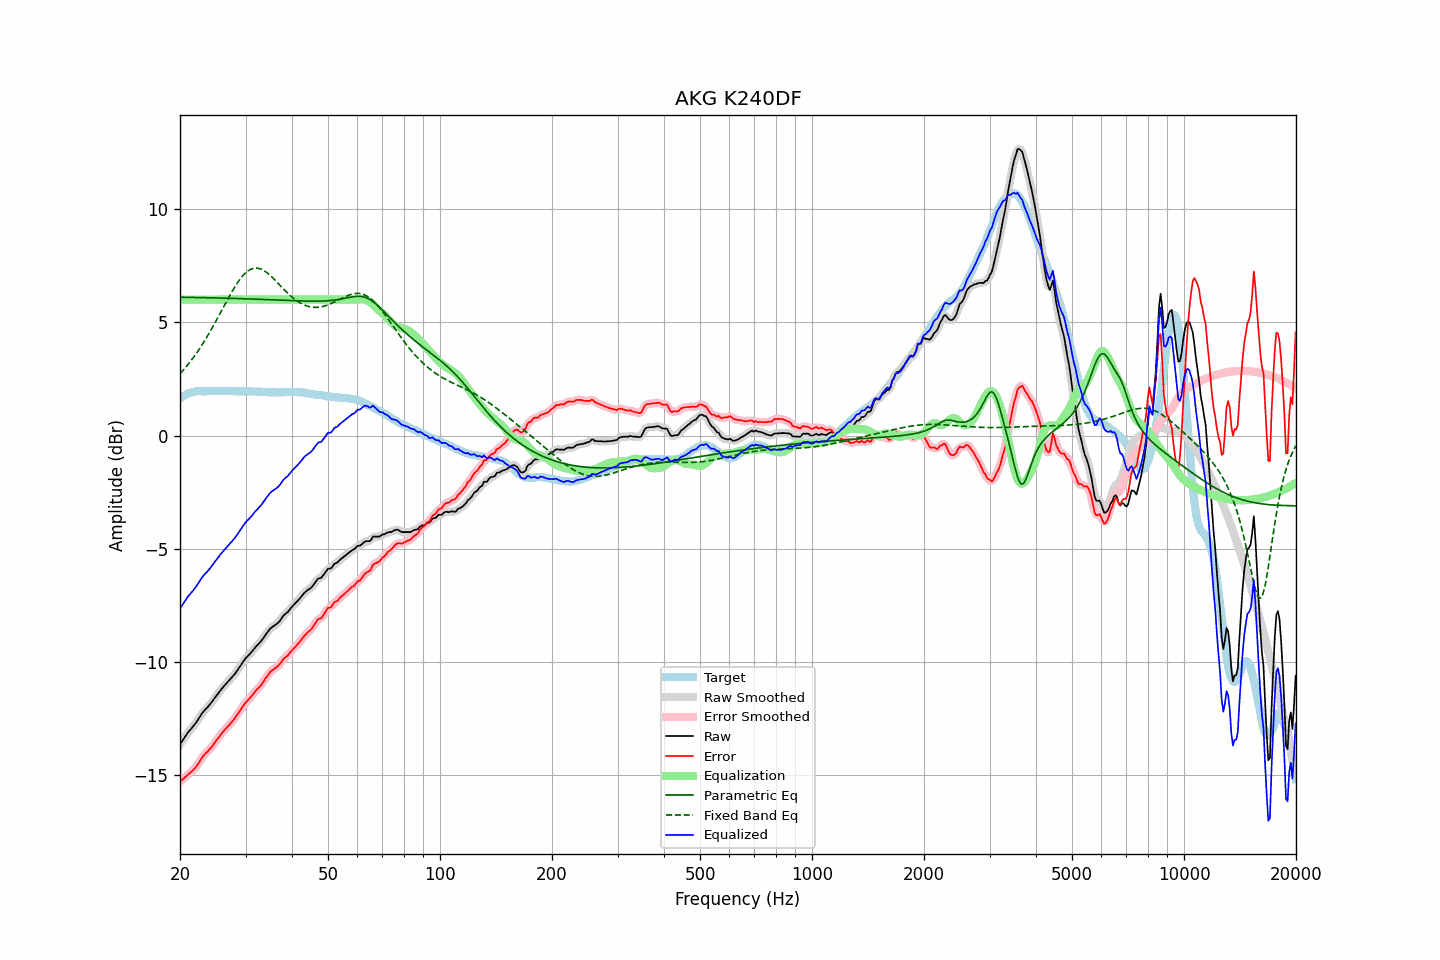

Source data for this figure (header and first rows):
frequency, raw, error, smoothed, error_smoothed, equalization, parametric_eq, fixed_band_eq, equalized_raw, equalized_smoothed, target
20.00, -13.63, -15.28, -13.63, -15.28, 6.00, 6.11, 2.73, -7.63, -7.63, 1.64
20.20, -13.52, -15.21, -13.52, -15.22, 6.00, 6.11, 2.81, -7.52, -7.52, 1.69
20.40, -13.42, -15.16, -13.42, -15.16, 6.00, 6.10, 2.88, -7.42, -7.42, 1.74
20.61, -13.31, -15.09, -13.31, -15.09, 6.00, 6.10, 2.97, -7.31, -7.31, 1.77
20.81, -13.21, -15.03, -13.21, -15.03, 6.00, 6.10, 3.05, -7.21, -7.21, 1.82
21.02, -13.10, -14.96, -13.11, -14.97, 6.00, 6.10, 3.14, -7.10, -7.11, 1.86
21.23, -13.02, -14.90, -13.02, -14.91, 6.00, 6.10, 3.23, -7.02, -7.02, 1.88
21.44, -12.94, -14.84, -12.94, -14.84, 6.00, 6.10, 3.32, -6.94, -6.94, 1.90
21.66, -12.85, -14.77, -12.86, -14.78, 6.00, 6.10, 3.41, -6.85, -6.86, 1.92
21.87, -12.77, -14.70, -12.77, -14.70, 6.00, 6.10, 3.51, -6.77, -6.77, 1.93
22.09, -12.67, -14.62, -12.67, -14.62, 6.00, 6.09, 3.61, -6.67, -6.67, 1.95
22.31, -12.56, -14.52, -12.56, -14.52, 6.00, 6.09, 3.71, -6.56, -6.56, 1.96
22.54, -12.45, -14.41, -12.45, -14.41, 6.00, 6.09, 3.82, -6.45, -6.45, 1.96
22.76, -12.34, -14.30, -12.34, -14.30, 6.00, 6.09, 3.93, -6.34, -6.34, 1.96
22.99, -12.23, -14.18, -12.24, -14.19, 6.00, 6.09, 4.04, -6.23, -6.24, 1.95
23.22, -12.15, -14.10, -12.15, -14.10, 6.00, 6.09, 4.15, -6.15, -6.15, 1.95
23.45, -12.07, -14.02, -12.07, -14.02, 6.00, 6.09, 4.26, -6.07, -6.07, 1.95
23.69, -12.00, -13.96, -12.00, -13.95, 6.00, 6.08, 4.38, -6.00, -6.00, 1.96
23.92, -11.92, -13.88, -11.92, -13.88, 6.00, 6.08, 4.50, -5.92, -5.92, 1.96
24.16, -11.83, -13.80, -11.83, -13.80, 6.00, 6.08, 4.63, -5.83, -5.83, 1.97
24.40, -11.74, -13.72, -11.74, -13.71, 6.00, 6.08, 4.75, -5.74, -5.74, 1.98
24.65, -11.64, -13.61, -11.64, -13.61, 6.00, 6.08, 4.88, -5.64, -5.64, 1.97
24.89, -11.54, -13.51, -11.55, -13.51, 6.00, 6.08, 5.01, -5.54, -5.55, 1.97
25.14, -11.45, -13.42, -11.45, -13.42, 6.00, 6.07, 5.14, -5.45, -5.45, 1.97
25.39, -11.36, -13.34, -11.36, -13.33, 6.00, 6.07, 5.27, -5.36, -5.36, 1.98
25.65, -11.26, -13.24, -11.26, -13.24, 6.00, 6.07, 5.40, -5.26, -5.26, 1.97
25.91, -11.17, -13.14, -11.18, -13.14, 6.00, 6.07, 5.53, -5.17, -5.18, 1.96
26.16, -11.09, -13.05, -11.09, -13.05, 6.00, 6.07, 5.66, -5.09, -5.09, 1.96
26.43, -11.01, -12.98, -11.01, -12.97, 6.00, 6.07, 5.80, -5.01, -5.01, 1.96
26.69, -10.93, -12.89, -10.93, -12.90, 6.00, 6.06, 5.93, -4.93, -4.93, 1.96
26.96, -10.85, -12.82, -10.85, -12.82, 6.00, 6.06, 6.06, -4.85, -4.85, 1.97
27.23, -10.77, -12.74, -10.77, -12.74, 6.00, 6.06, 6.19, -4.77, -4.77, 1.97
27.50, -10.69, -12.66, -10.69, -12.66, 6.00, 6.06, 6.31, -4.69, -4.69, 1.97
27.77, -10.61, -12.57, -10.61, -12.57, 6.00, 6.05, 6.43, -4.61, -4.61, 1.96
28.05, -10.53, -12.49, -10.53, -12.48, 6.00, 6.05, 6.55, -4.53, -4.53, 1.96
28.33, -10.43, -12.38, -10.43, -12.38, 6.00, 6.05, 6.66, -4.43, -4.43, 1.95
28.62, -10.33, -12.28, -10.33, -12.28, 6.00, 6.05, 6.77, -4.33, -4.33, 1.95
28.90, -10.22, -12.18, -10.22, -12.18, 6.00, 6.05, 6.87, -4.22, -4.22, 1.96
29.19, -10.12, -12.07, -10.12, -12.07, 6.00, 6.04, 6.96, -4.12, -4.12, 1.95
29.48, -10.01, -11.98, -10.01, -11.97, 6.00, 6.04, 7.05, -4.01, -4.01, 1.96
29.78, -9.91, -11.87, -9.91, -11.87, 6.00, 6.04, 7.13, -3.91, -3.91, 1.95
30.08, -9.81, -11.78, -9.82, -11.78, 6.00, 6.04, 7.19, -3.81, -3.82, 1.96
30.38, -9.74, -11.69, -9.74, -11.70, 6.00, 6.03, 7.25, -3.74, -3.74, 1.95
30.68, -9.67, -11.62, -9.67, -11.62, 6.00, 6.03, 7.30, -3.67, -3.67, 1.95
30.99, -9.59, -11.54, -9.59, -11.54, 6.00, 6.03, 7.34, -3.59, -3.59, 1.95
31.30, -9.51, -11.46, -9.51, -11.46, 6.00, 6.03, 7.37, -3.51, -3.51, 1.95
31.61, -9.42, -11.37, -9.42, -11.37, 6.00, 6.02, 7.39, -3.42, -3.42, 1.95
31.93, -9.33, -11.28, -9.34, -11.28, 6.00, 6.02, 7.39, -3.33, -3.34, 1.95
32.24, -9.26, -11.19, -9.26, -11.20, 6.00, 6.02, 7.39, -3.26, -3.26, 1.93
32.57, -9.18, -11.13, -9.18, -11.12, 6.00, 6.02, 7.38, -3.18, -3.18, 1.94
32.89, -9.11, -11.05, -9.11, -11.04, 6.00, 6.01, 7.36, -3.11, -3.11, 1.94
33.22, -9.02, -10.95, -9.02, -10.95, 6.00, 6.01, 7.33, -3.02, -3.02, 1.93
33.55, -8.92, -10.85, -8.92, -10.85, 6.00, 6.01, 7.29, -2.92, -2.92, 1.93
33.89, -8.81, -10.73, -8.82, -10.74, 6.00, 6.00, 7.25, -2.81, -2.82, 1.92
34.23, -8.72, -10.65, -8.72, -10.64, 6.00, 6.00, 7.20, -2.72, -2.72, 1.92
34.57, -8.63, -10.54, -8.62, -10.54, 6.00, 6.00, 7.14, -2.63, -2.62, 1.91
34.92, -8.53, -10.44, -8.54, -10.46, 6.00, 5.99, 7.08, -2.53, -2.54, 1.91
35.27, -8.47, -10.38, -8.47, -10.38, 6.00, 5.99, 7.01, -2.47, -2.47, 1.91
35.62, -8.42, -10.33, -8.42, -10.33, 6.00, 5.99, 6.94, -2.42, -2.42, 1.91
35.97, -8.37, -10.28, -8.37, -10.28, 6.00, 5.99, 6.87, -2.37, -2.37, 1.91
... 635 more rows
